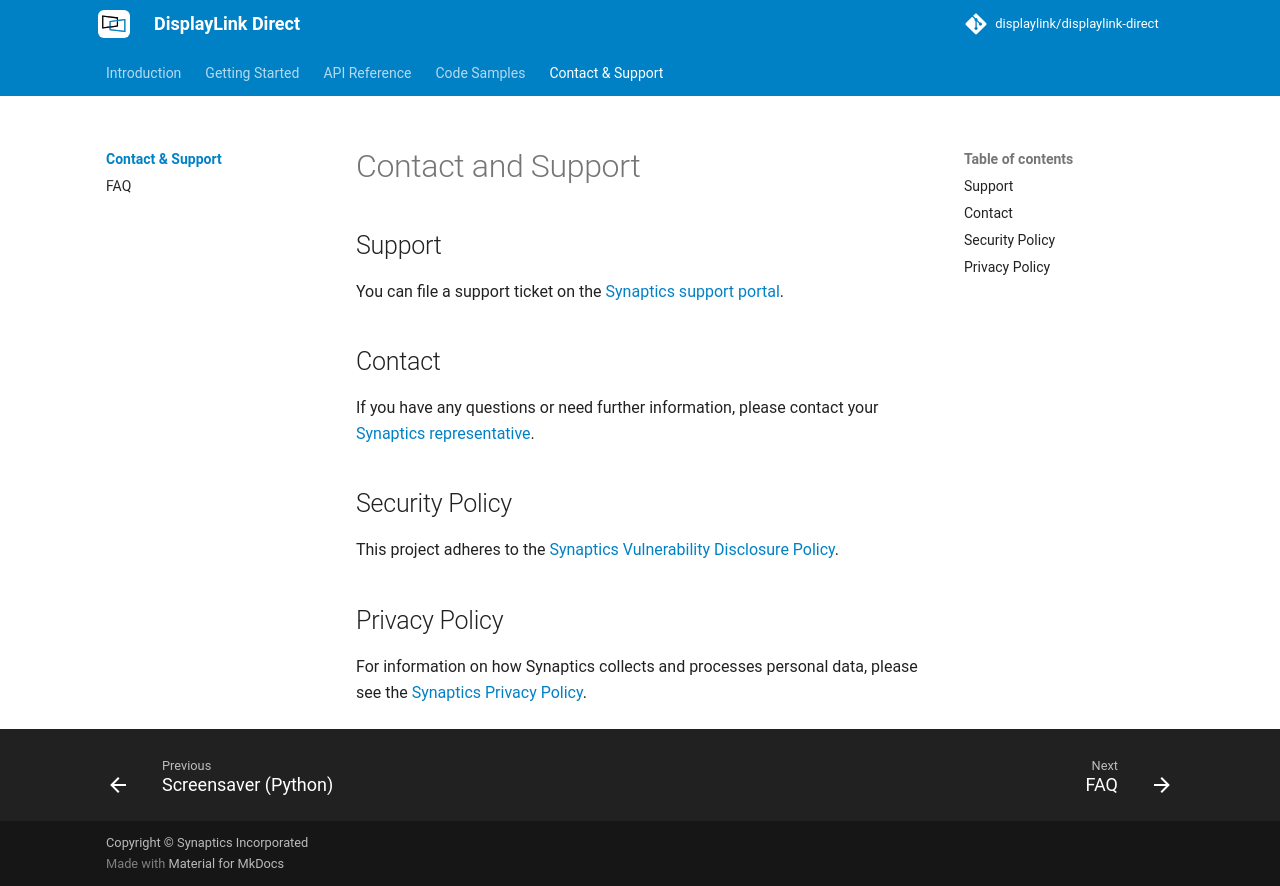

repository: DisplayLink/displaylink-direct · page: support/index.html · generator: mkdocs

# Contact and Support

## Support

You can file a support ticket on the [Synaptics support portal](https://synacsm.atlassian.net/servicedesk/customer/portal/3059).

## Contact

If you have any questions or need further information, please contact your [Synaptics representative](https://www.synaptics.com/contact/synaptics-sales).

## Security Policy

This project adheres to the [Synaptics Vulnerability Disclosure Policy](https://www.synaptics.com/vulnerability-disclosure-policy).

## Privacy Policy

For information on how Synaptics collects and processes personal data, please see the [Synaptics Privacy Policy](https://www.synaptics.com/privacy).
